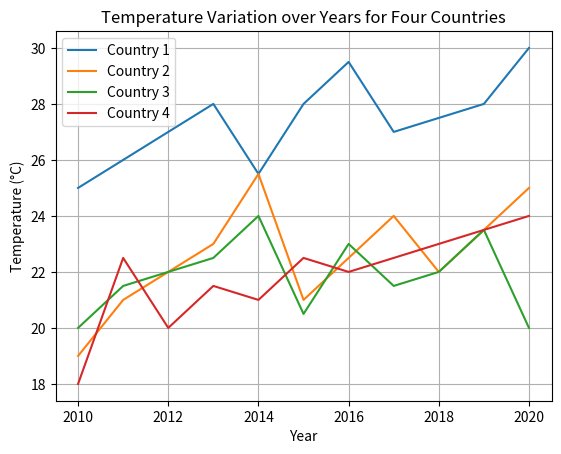

Write Python code to recreate this figure.
import matplotlib.pyplot as plt

# Data for the plot
years = [2010, 2011, 2012, 2013, 2014, 2015, 2016, 2017, 2018, 2019, 2020]
country1_temps = [25, 26, 27, 28, 25.5, 28, 29.5, 27, 27.5, 28, 30]
country2_temps = [19, 21, 22, 23, 25.5, 21, 22.5, 24, 22, 23.5, 25]
country3_temps = [20, 21.5, 22, 22.5, 24, 20.5, 23, 21.5, 22, 23.5, 20]
country4_temps = [18, 22.5, 20, 21.5, 21, 22.5, 22, 22.5, 23, 23.5, 24]

# Create the figure and axis
fig, ax = plt.subplots()

# Plotting the data for each country
ax.plot(years, country1_temps, label='Country 1')
ax.plot(years, country2_temps, label='Country 2')
ax.plot(years, country3_temps, label='Country 3')
ax.plot(years, country4_temps, label='Country 4')

# Labeling the axes and setting a title
ax.set_xlabel('Year')
ax.set_ylabel('Temperature (°C)')
ax.set_title('Temperature Variation over Years for Four Countries')

# Adding a legend to identify the lines
ax.legend()
ax.grid(True)

# Display the plot
plt.show()
